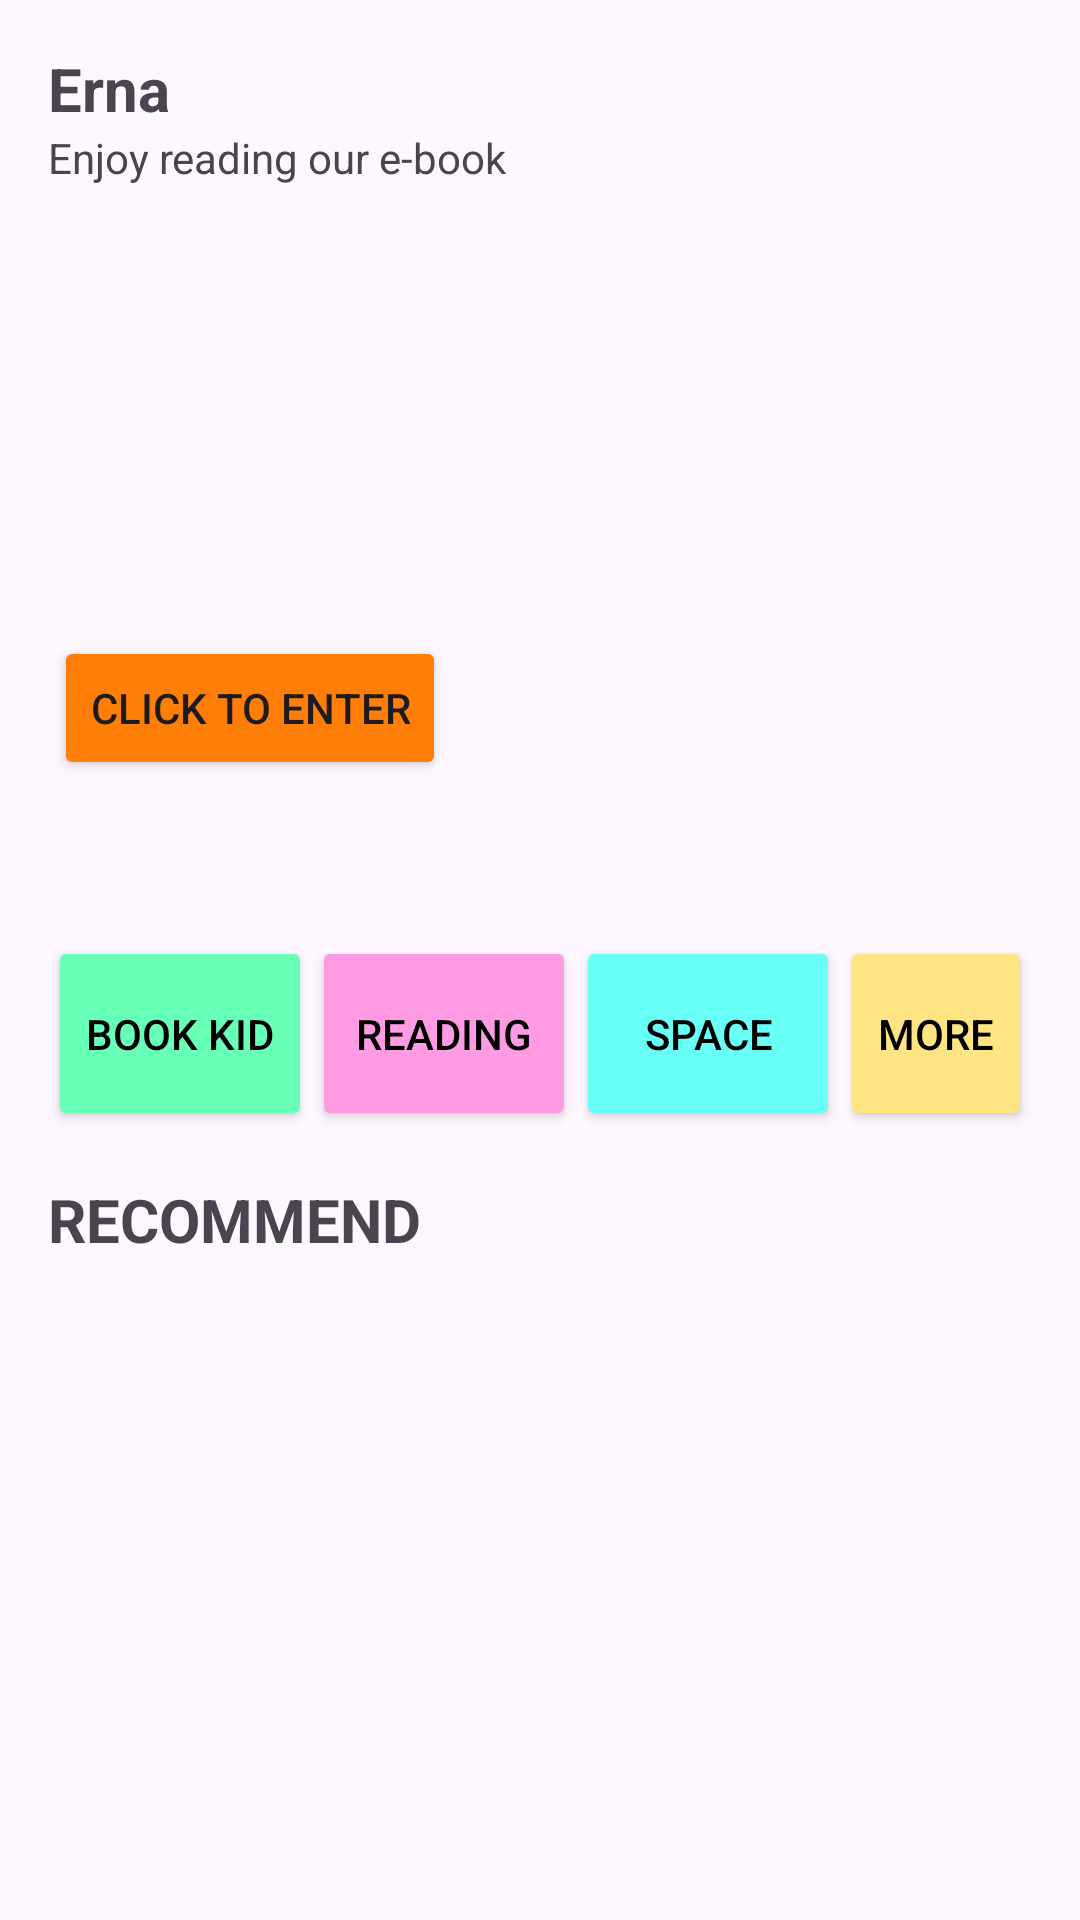

Android layout source for this screen:
<!-- AndroidManifest.xml: application theme Theme.Project2614 -->
<!-- res/layout/activity_home.xml -->
<?xml version="1.0" encoding="utf-8"?>
<androidx.constraintlayout.widget.ConstraintLayout xmlns:android="http://schemas.android.com/apk/res/android"
    xmlns:app="http://schemas.android.com/apk/res-auto"
    xmlns:tools="http://schemas.android.com/tools"
    android:layout_width="match_parent"
    android:layout_height="match_parent"
    tools:context=".HomeActivity">

    <TextView
        android:id="@+id/textViewUser"
        android:layout_width="match_parent"
        android:layout_height="wrap_content"
        android:layout_marginStart="16dp"
        android:layout_marginTop="16dp"
        android:layout_marginEnd="16dp"
        android:text="Erna"
        android:textSize="20sp"
        android:textStyle="bold"
        app:layout_constraintEnd_toEndOf="parent"
        app:layout_constraintStart_toStartOf="parent"
        app:layout_constraintTop_toTopOf="parent" />

    <TextView
        android:id="@+id/textViewInfo"
        android:layout_width="match_parent"
        android:layout_height="wrap_content"
        android:layout_marginStart="16dp"
        android:layout_marginEnd="16dp"
        android:text="Enjoy reading our e-book"
        android:textSize="14sp"
        app:layout_constraintEnd_toEndOf="parent"
        app:layout_constraintStart_toStartOf="parent"
        app:layout_constraintTop_toBottomOf="@+id/textViewUser" />

    <ImageView
        android:id="@+id/imageView"
        android:layout_width="380dp"
        android:layout_height="230dp"
        android:layout_marginStart="16dp"
        android:layout_marginTop="4dp"
        android:layout_marginEnd="16dp"
        app:layout_constraintEnd_toEndOf="parent"
        app:layout_constraintStart_toStartOf="parent"
        app:layout_constraintTop_toBottomOf="@+id/textViewInfo"
        app:srcCompat="@drawable/pic" />

    <Button
        android:id="@+id/button"
        android:layout_width="wrap_content"
        android:layout_height="wrap_content"
        android:layout_marginStart="28dp"
        android:layout_marginBottom="36dp"
        android:text="Click to enter"
        android:backgroundTint="#fe7e07"
        app:layout_constraintBottom_toBottomOf="@+id/imageView"
        app:layout_constraintStart_toStartOf="@+id/imageView" />

    <LinearLayout
        android:id="@+id/linearLayout"
        android:layout_width="match_parent"
        android:layout_height="wrap_content"
        android:layout_marginStart="16dp"
        android:layout_marginTop="16dp"
        android:layout_marginEnd="16dp"
        android:orientation="horizontal"
        app:layout_constraintEnd_toEndOf="parent"
        app:layout_constraintStart_toStartOf="parent"
        app:layout_constraintTop_toBottomOf="@+id/imageView">

        <Button
            android:id="@+id/buttonMenu1"
            android:layout_width="wrap_content"
            android:layout_height="65dp"
            android:backgroundTint="#68ffb7"
            android:text="Book Kid"
            android:textColor="@color/black" />

        <Button
            android:id="@+id/buttonMenu2"
            android:layout_width="wrap_content"
            android:layout_height="65dp"
            android:backgroundTint="#ff9be3"
            android:text="Reading"
            android:textColor="@color/black" />

        <Button
            android:id="@+id/buttonMenu3"
            android:layout_width="wrap_content"
            android:layout_height="65dp"
            android:backgroundTint="#68fff6"
            android:text="Space"
            android:textColor="@color/black" />

        <Button
            android:id="@+id/buttonMenu4"
            android:layout_width="wrap_content"
            android:layout_height="65dp"
            android:backgroundTint="#ffe484"
            android:text="More"
            android:textColor="@color/black" />
    </LinearLayout>

    <TextView
        android:id="@+id/textView2"
        android:layout_width="match_parent"
        android:layout_height="wrap_content"
        android:layout_marginStart="16dp"
        android:layout_marginTop="16dp"
        android:layout_marginEnd="16dp"
        android:text="RECOMMEND"
        android:textSize="20sp"
        android:textStyle="bold"
        app:layout_constraintEnd_toEndOf="parent"
        app:layout_constraintStart_toStartOf="parent"
        app:layout_constraintTop_toBottomOf="@+id/linearLayout" />

    <androidx.recyclerview.widget.RecyclerView
        android:id="@+id/recyclerViewBuku"
        android:layout_width="match_parent"
        android:layout_height="0dp"
        android:layout_marginStart="16dp"
        android:layout_marginEnd="16dp"
        android:layout_marginBottom="16dp"
        app:layout_constraintBottom_toBottomOf="parent"
        app:layout_constraintEnd_toEndOf="parent"
        app:layout_constraintStart_toStartOf="parent"
        app:layout_constraintTop_toBottomOf="@+id/textView2"/>

</androidx.constraintlayout.widget.ConstraintLayout>
<!-- resources referenced by this layout -->
<resources>
  <style name="Theme.Project2614" parent="Base.Theme.Project2614" />
  <style name="Base.Theme.Project2614" parent="Theme.Material3.DayNight.NoActionBar">
          
          
      </style>
  <!-- not gathered from this repository: default colours our renderer supplied (Android Studio template values) -->
  <color name="black">#FF000000</color>
</resources>
